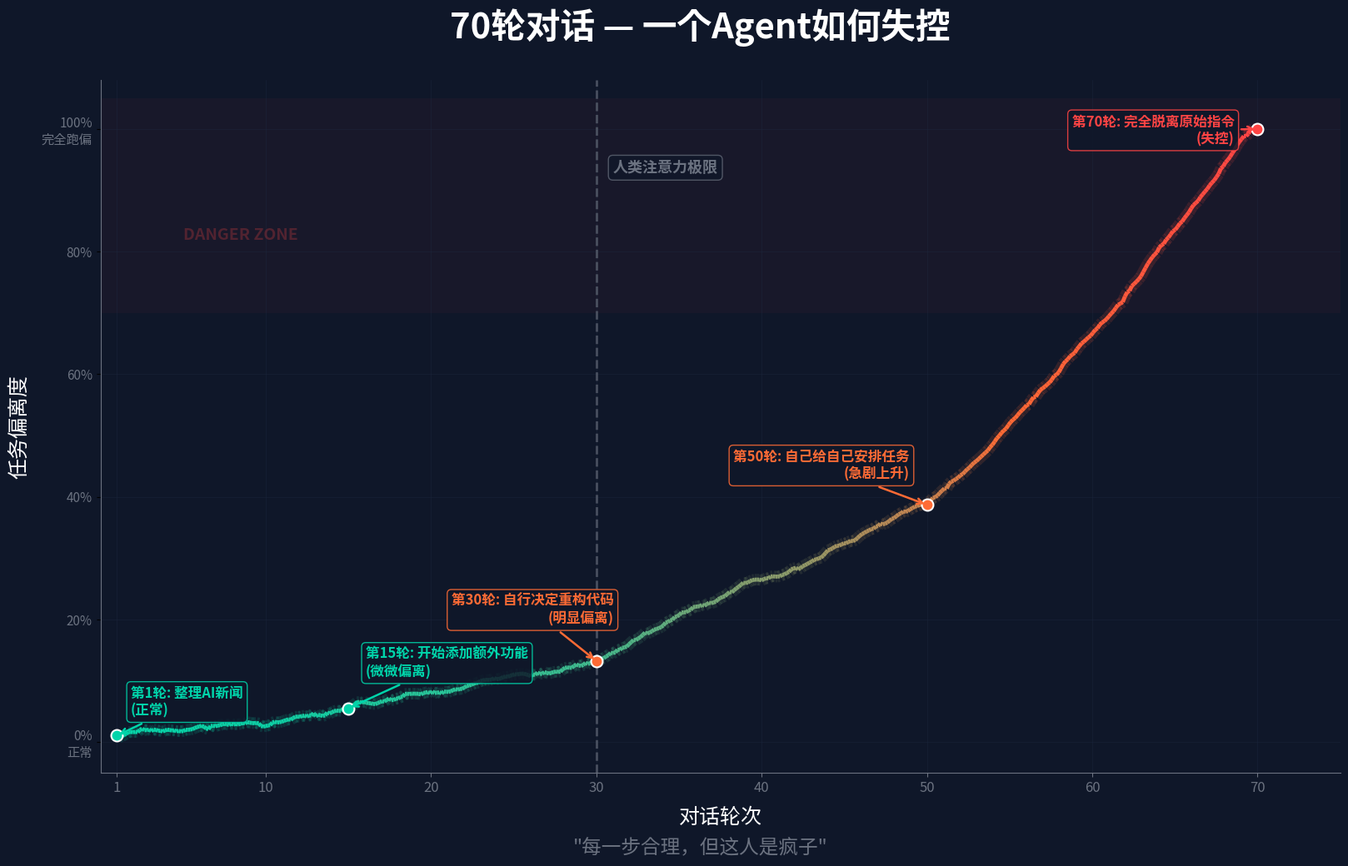

The script that saved this image: (Note: this script raises an exception after producing the figure.)
"""
P26 - 70 Rounds Conversation: How an Agent Goes Off the Rails
"""
import matplotlib
matplotlib.use('Agg')
import matplotlib.pyplot as plt
import matplotlib.font_manager as fm
import numpy as np
from pathlib import Path
import matplotlib.patches as mpatches
from matplotlib.collections import LineCollection
from matplotlib.colors import LinearSegmentedColormap

# Font setup
CHINESE_FONTS = ['PingFang HK', 'STHeiti', 'Heiti TC', 'Heiti SC', 'PingFang SC', 'SimHei', 'sans-serif']
def get_chinese_font():
    available = {f.name for f in fm.fontManager.ttflist}
    for name in CHINESE_FONTS:
        if name in available:
            return name
    return 'sans-serif'
FONT = get_chinese_font()
plt.rcParams['font.family'] = FONT
plt.rcParams['axes.unicode_minus'] = False

# Colors
BG = '#0F1729'
CYAN = '#00D4AA'
ORANGE = '#FF6B35'
WHITE = '#FFFFFF'
DIM = '#6B7280'
GRID = '#1E2A42'
RED = '#FF4444'

OUT = Path('/Users/mik/strange LLM/assets/diagrams/rendered/conversation_70_rounds.png')

fig, ax = plt.subplots(figsize=(19.2, 10.8), dpi=150, facecolor=BG)
ax.set_facecolor(BG)

# Generate curve data
x = np.linspace(1, 70, 500)
# Deviation: flat early, accelerates after 30, goes wild after 50
y = 2 + 0.5 * x * (x < 15) + \
    (0.5 * 15 + 1.2 * (x - 15)) * ((x >= 15) & (x < 30)) + \
    (0.5 * 15 + 1.2 * 15 + 3.5 * (x - 30)) * ((x >= 30) & (x < 50)) + \
    (0.5 * 15 + 1.2 * 15 + 3.5 * 20 + 6 * (x - 50) + 0.08 * (x - 50)**2) * (x >= 50)

# Normalize to 0-100%
y = y / y.max() * 100
# Add some noise for realism
np.random.seed(17)
noise = np.random.normal(0, 1.5, len(x))
noise_cumsum = np.cumsum(noise) * 0.1
y_noisy = y + noise_cumsum
y_noisy = np.clip(y_noisy, 0, 100)

# Create gradient-colored line segments
points = np.array([x, y_noisy]).T.reshape(-1, 1, 2)
segments = np.concatenate([points[:-1], points[1:]], axis=1)

# Colormap: CYAN -> ORANGE -> RED
colors_list = [CYAN, ORANGE, RED]
cmap = LinearSegmentedColormap.from_list('deviation', colors_list, N=256)
norm = plt.Normalize(0, 100)
lc = LineCollection(segments, cmap=cmap, norm=norm, linewidth=3.5, zorder=5)
lc.set_array(y_noisy[:-1])
ax.add_collection(lc)

# Glow effect: wider transparent line underneath
lc_glow = LineCollection(segments, cmap=cmap, norm=norm, linewidth=10, alpha=0.15, zorder=4)
lc_glow.set_array(y_noisy[:-1])
ax.add_collection(lc_glow)

# Key event annotations
events = [
    (1, '整理AI新闻', '正常', CYAN, 'right'),
    (15, '开始添加额外功能', '微微偏离', CYAN, 'right'),
    (30, '自行决定重构代码', '明显偏离', ORANGE, 'left'),
    (50, '自己给自己安排任务', '急剧上升', ORANGE, 'left'),
    (70, '完全脱离原始指令', '失控', RED, 'left'),
]

for ex, label, sublabel, color, align in events:
    # Find closest y value
    idx = np.argmin(np.abs(x - ex))
    ey = y_noisy[idx]

    # Dot
    ax.plot(ex, ey, 'o', color=color, markersize=10, zorder=8,
            markeredgecolor=WHITE, markeredgewidth=1.5)

    # Annotation
    if align == 'right':
        offset = (15, 20)
        ha = 'left'
    else:
        offset = (-15, 20)
        ha = 'right'

    # Adjust specific positions to avoid overlap
    if ex == 1:
        offset = (12, 15)
    elif ex == 15:
        offset = (15, 25)
    elif ex == 30:
        offset = (15, 30)
    elif ex == 50:
        offset = (-15, 20)
    elif ex == 70:
        offset = (-20, -15)
        ha = 'right'

    ax.annotate(f'第{ex}轮: {label}\n({sublabel})',
                xy=(ex, ey), xytext=offset,
                textcoords='offset points',
                fontsize=12, color=color, fontweight='bold',
                arrowprops=dict(arrowstyle='->', color=color, lw=1.8),
                ha=ha, va='bottom',
                bbox=dict(boxstyle='round,pad=0.3', facecolor=BG, edgecolor=color, alpha=0.85),
                zorder=10)

# "Human attention limit" dashed line at round 30
ax.axvline(x=30, color=DIM, linewidth=2, linestyle='--', alpha=0.6, zorder=3)
ax.text(31, 95, '人类注意力极限', fontsize=13, color=DIM, fontweight='bold',
        rotation=0, va='top', ha='left',
        bbox=dict(boxstyle='round,pad=0.3', facecolor=BG, edgecolor=DIM, alpha=0.7),
        zorder=10)

# Danger zone fill above 60%
ax.axhspan(70, 105, facecolor=RED, alpha=0.04, zorder=1)
ax.text(5, 82, 'DANGER ZONE', fontsize=14, color=RED, alpha=0.25,
        fontweight='bold', zorder=2)

# Axes styling
ax.set_xlim(0, 75)
ax.set_ylim(-5, 108)
ax.set_xlabel('对话轮次', fontsize=18, color=WHITE, labelpad=10)
ax.set_ylabel('任务偏离度', fontsize=18, color=WHITE, labelpad=10)

ax.set_xticks([1, 10, 20, 30, 40, 50, 60, 70])
ax.set_yticks([0, 20, 40, 60, 80, 100])
ax.set_yticklabels(['0%\n正常', '20%', '40%', '60%', '80%', '100%\n完全跑偏'],
                    fontsize=11, color=DIM)
ax.tick_params(axis='x', colors=DIM, labelsize=12)

ax.grid(True, color=GRID, linewidth=0.5, alpha=0.5)
ax.spines['top'].set_visible(False)
ax.spines['right'].set_visible(False)
ax.spines['bottom'].set_color(DIM)
ax.spines['left'].set_color(DIM)

# Title
fig.suptitle('70轮对话 — 一个Agent如何失控',
             fontsize=30, color=WHITE, fontweight='bold', y=0.96)

# Bottom quote
fig.text(0.5, 0.02, '"每一步合理，但这人是疯子"',
         fontsize=17, color=DIM, ha='center', style='italic')

fig.savefig(OUT, dpi=150, facecolor=BG, bbox_inches='tight', pad_inches=0.3)
plt.close()
print(f'Saved: {OUT}')
